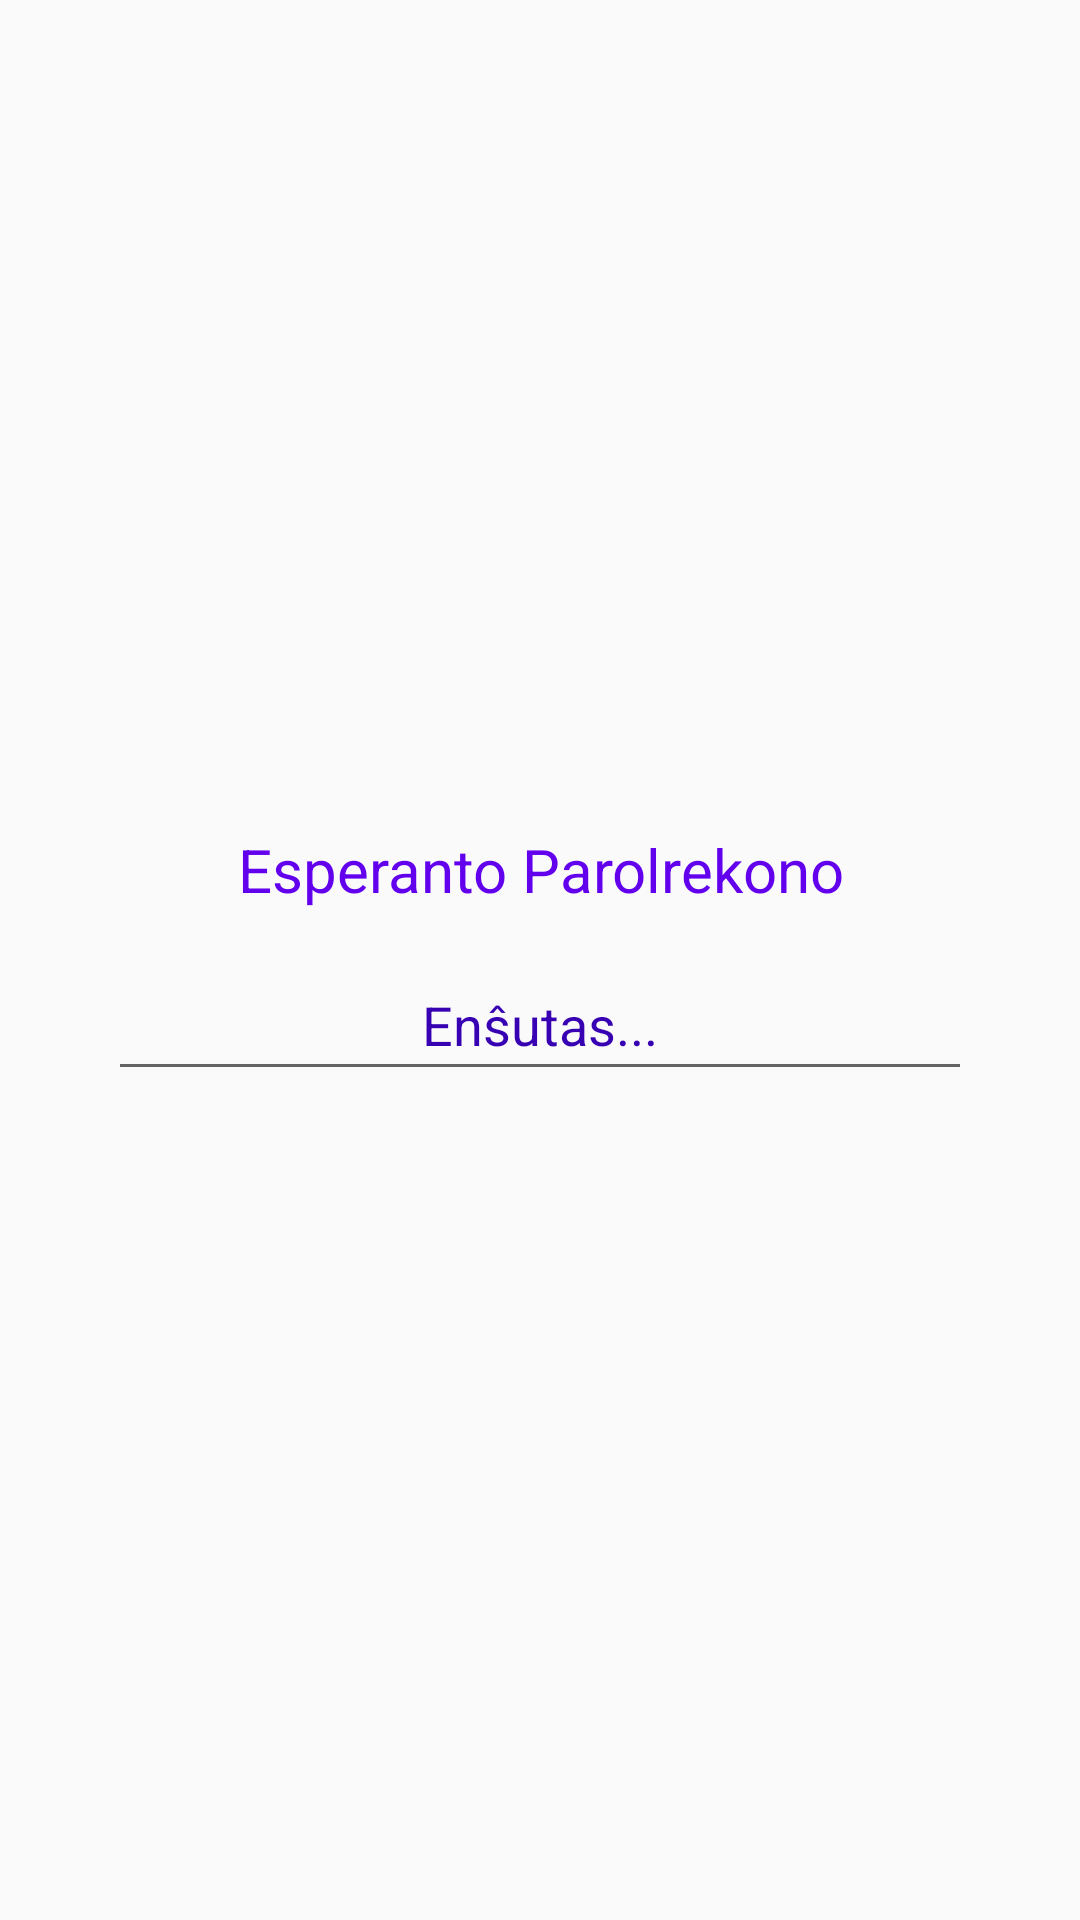

Produce the Android XML layout that renders to this screen, including the resource entries it uses.
<!-- AndroidManifest.xml: application theme AppTheme -->
<!-- res/layout/speech_activity.xml -->
<?xml version="1.0" encoding="utf-8"?>
<RelativeLayout xmlns:android="http://schemas.android.com/apk/res/android"
    xmlns:app="http://schemas.android.com/apk/res-auto"
    xmlns:tools="http://schemas.android.com/tools"
    android:layout_width="match_parent"
    android:layout_height="match_parent"
    tools:context="dk.nordfalk.esperanto.parolrekono.SpeechActivity">
    <LinearLayout
        android:layout_width="match_parent"
        android:layout_centerInParent="true"
        android:background="@drawable/rounded"
        android:layout_margin="20dp"
        android:layout_height="wrap_content"
        android:orientation="vertical">
        <TextView
            android:id="@+id/title"
            android:layout_width="match_parent"
            android:layout_height="wrap_content"
            android:layout_marginTop="20dp"
            android:gravity="center"
            android:text="@string/app_name"
            android:textColor="@color/colorPrimary"
            android:textSize="20sp"
            />
        <EditText
            android:layout_width="match_parent"
            android:layout_height="wrap_content"
            android:gravity="center"
            android:padding="10dp"
            android:layout_marginTop="16dp"
            android:layout_marginRight="16dp"
            android:layout_marginBottom="20dp"
            android:layout_marginLeft="16dp"
            android:hint="@string/loading"
            android:textColorHint="@color/colorPrimaryDark"
            android:textColor="@color/colorPrimary"
            android:id="@+id/editText"
            android:layout_centerInParent="true"
            />
    </LinearLayout>
</RelativeLayout>
<!-- resources referenced by this layout -->
<resources>
  <string name="app_name">Esperanto Parolrekono</string>
  <string name="loading">Enŝutas...</string>
  <style name="AppTheme" parent="Theme.AppCompat.DayNight.NoActionBar">
          
          <item name="colorPrimary">@color/colorPrimary</item>
          <item name="colorPrimaryDark">@color/colorPrimaryDark</item>
          <item name="colorAccent">@color/colorAccent</item>
      </style>
  <!-- not gathered from this repository: default colours our renderer supplied (Android Studio template values) -->
  <color name="colorPrimary">#FF6200EE</color>
  <color name="colorPrimaryDark">#FF3700B3</color>
  <color name="colorAccent">#FF03DAC5</color>
</resources>
